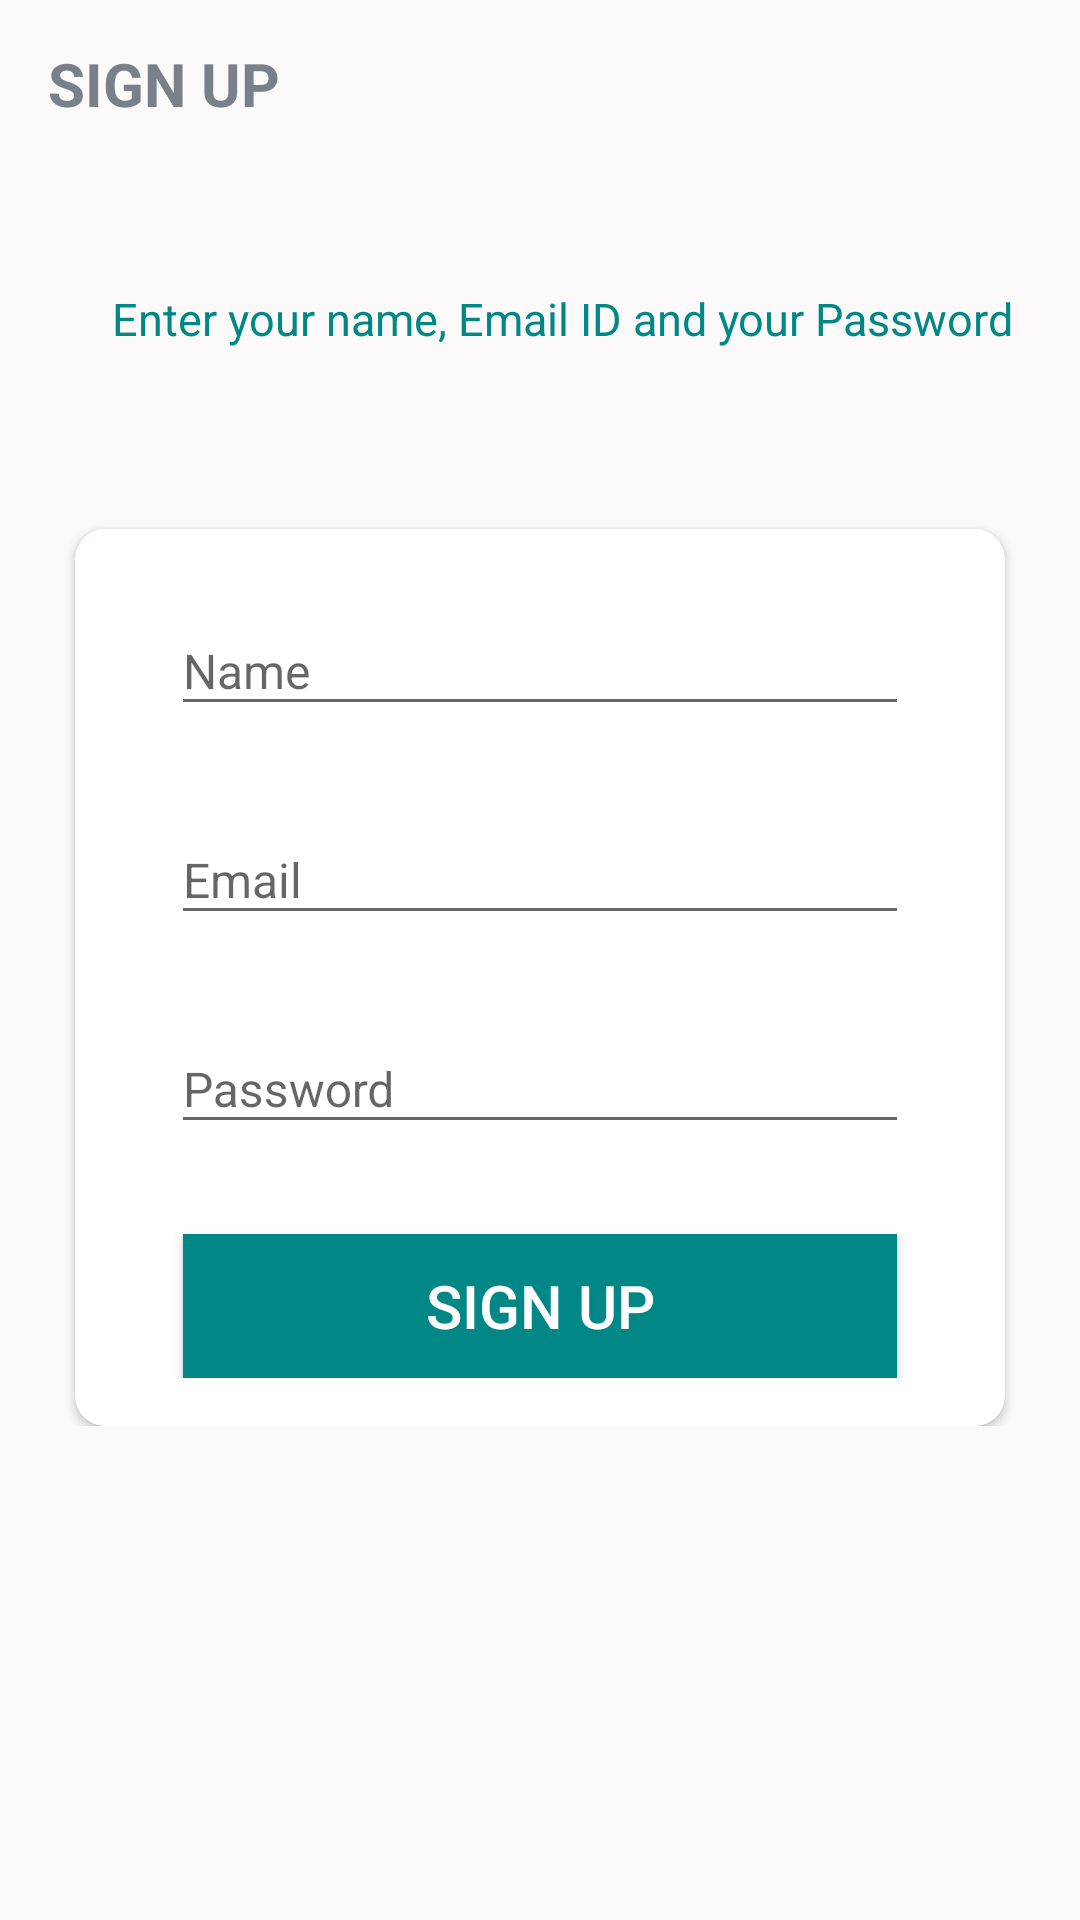

Write the Android layout XML for this screen, with the resource values it uses.
<!-- AndroidManifest.xml: activity theme Theme.my_App -->
<!-- res/layout/activity_sign_up.xml -->
<?xml version="1.0" encoding="utf-8"?>
<LinearLayout xmlns:android="http://schemas.android.com/apk/res/android"
    xmlns:app="http://schemas.android.com/apk/res-auto"
    xmlns:tools="http://schemas.android.com/tools"
    android:layout_width="match_parent"
    android:layout_height="match_parent"
    android:background="#FBF9F9"
    android:orientation="vertical"
    tools:context=".activities.SignUpActivity">

    <androidx.appcompat.widget.Toolbar
        android:id="@+id/toolbar_sign_up_activity"
        android:layout_width="match_parent"
        android:layout_height="?attr/actionBarSize">

        <TextView
            android:id="@+id/text_view_title"
            android:layout_width="match_parent"
            android:layout_height="match_parent"
            android:gravity="center_vertical"
            android:text="@string/sign_up"
            android:textColor="@color/primary_text_color"
            android:textSize="@dimen/toolbar_title_text_size"
            android:textStyle="bold" />

    </androidx.appcompat.widget.Toolbar>

    <LinearLayout
        android:layout_width="match_parent"
        android:layout_height="wrap_content"
        android:layout_gravity="center"
        android:layout_marginTop="@dimen/authentication_screen_content_marginTop"
        android:orientation="vertical">

        <TextView
            android:layout_width="match_parent"
            android:layout_height="wrap_content"
            android:layout_gravity="center"
            android:layout_marginStart="@dimen/authentication_screen_marginStartEnd"
            android:text="@string/sign_up_description_text"
            android:textColor="@color/secondary_text_color"
            android:textSize="@dimen/authentication_description_text_size" />

        <androidx.cardview.widget.CardView
            android:layout_width="match_parent"
            android:layout_height="wrap_content"
            android:layout_marginStart="@dimen/authentication_screen_marginStartEnd"
            android:layout_marginTop="@dimen/authentication_screen_card_view_marginTop"
            android:layout_marginEnd="@dimen/authentication_screen_marginStartEnd"
            android:elevation="@dimen/card_view_elevation"
            app:cardCornerRadius="@dimen/card_view_corner_radius">


        <LinearLayout
            android:layout_width="match_parent"
            android:layout_height="match_parent"
            android:orientation="vertical"
            android:padding="@dimen/card_view_layout_consent_padding">

            <com.google.android.material.textfield.TextInputLayout
                android:layout_width="match_parent"
                android:layout_height="wrap_content"
                android:layout_marginStart="@dimen/authentication_screen_till_marginStartEnd"
                android:layout_marginEnd="@dimen/authentication_screen_till_marginStartEnd">

                <androidx.appcompat.widget.AppCompatEditText
                    android:id="@+id/et_name"
                    android:layout_width="match_parent"
                    android:layout_height="wrap_content"
                    android:hint="@string/name"
                    android:inputType="textEmailAddress"
                    android:textSize="@dimen/et_text_size" />
            </com.google.android.material.textfield.TextInputLayout>

            <com.google.android.material.textfield.TextInputLayout
                android:layout_width="match_parent"
                android:layout_height="wrap_content"
                android:layout_marginStart="@dimen/authentication_screen_till_marginStartEnd"
                android:layout_marginTop="@dimen/authentication_screen_till_marginTop"
                android:layout_marginEnd="@dimen/authentication_screen_till_marginStartEnd" >

            <androidx.appcompat.widget.AppCompatEditText
                android:id="@+id/et_email"
                android:layout_width="match_parent"
                android:layout_height="wrap_content"
                android:hint="@string/email"
                android:inputType="textEmailAddress"
                android:textSize="@dimen/et_text_size" />
            </com.google.android.material.textfield.TextInputLayout>

            <com.google.android.material.textfield.TextInputLayout
                android:layout_width="match_parent"
                android:layout_height="wrap_content"
                android:layout_marginStart="@dimen/authentication_screen_till_marginStartEnd"
                android:layout_marginTop="@dimen/authentication_screen_till_marginTop"
                android:layout_marginEnd="@dimen/authentication_screen_till_marginStartEnd">

                <androidx.appcompat.widget.AppCompatEditText
                android:id="@+id/et_password"
                android:layout_width="match_parent"
                android:layout_height="wrap_content"
                android:hint="@string/password"
                android:inputType="textPassword"
                android:textSize="16sp" />
            </com.google.android.material.textfield.TextInputLayout>

            <Button
                android:id="@+id/btn_sign_up"
                android:layout_width="match_parent"
                android:layout_height="wrap_content"
                android:layout_gravity="center"
                android:layout_marginStart="@dimen/btn_marginStartEnd"
                android:layout_marginTop="@dimen/sign_up_screen_btn_marginTop"
                android:layout_marginEnd="@dimen/btn_marginStartEnd"
                android:background="@color/secondary_text_color"
                android:paddingTop="@dimen/btn_paddingTopBottom"
                android:paddingBottom="@dimen/btn_paddingTopBottom"
                android:text="@string/sign_up"
                android:textColor="@android:color/white"
                android:textSize="@dimen/btn_text_size" />


        </LinearLayout>
        </androidx.cardview.widget.CardView>

    </LinearLayout>

</LinearLayout>
<!-- resources referenced by this layout -->
<resources>
  <color name="primary_text_color">#7A8089</color>
  <color name="secondary_text_color">#FF018786</color>
  <dimen name="authentication_description_text_size">15sp</dimen>
  <dimen name="authentication_screen_card_view_marginTop">60dp</dimen>
  <dimen name="authentication_screen_content_marginTop">40dp</dimen>
  <dimen name="authentication_screen_marginStartEnd">25dp</dimen>
  <dimen name="authentication_screen_till_marginStartEnd">16dp</dimen>
  <dimen name="authentication_screen_till_marginTop">20dp</dimen>
  <dimen name="btn_marginStartEnd">20dp</dimen>
  <dimen name="btn_paddingTopBottom">8dp</dimen>
  <dimen name="btn_text_size">20sp</dimen>
  <dimen name="card_view_corner_radius">10dp</dimen>
  <dimen name="card_view_elevation">10dp</dimen>
  <dimen name="card_view_layout_consent_padding">16dp</dimen>
  <dimen name="et_text_size">16sp</dimen>
  <dimen name="sign_up_screen_btn_marginTop">30dp</dimen>
  <dimen name="toolbar_title_text_size">20sp</dimen>
  <string name="email">Email</string>
  <string name="name">Name</string>
  <string name="password">Password</string>
  <string name="sign_up">SIGN UP</string>
  <string name="sign_up_description_text">Enter your name, Email ID and your Password</string>
  <style name="Theme.my_App" parent="Theme.AppCompat.DayNight.NoActionBar">
          <item name="android:windowFullscreen">true</item>
          <item name="windowActionBar">false</item>
          <item name="windowNoTitle">true</item>
      </style>
</resources>
